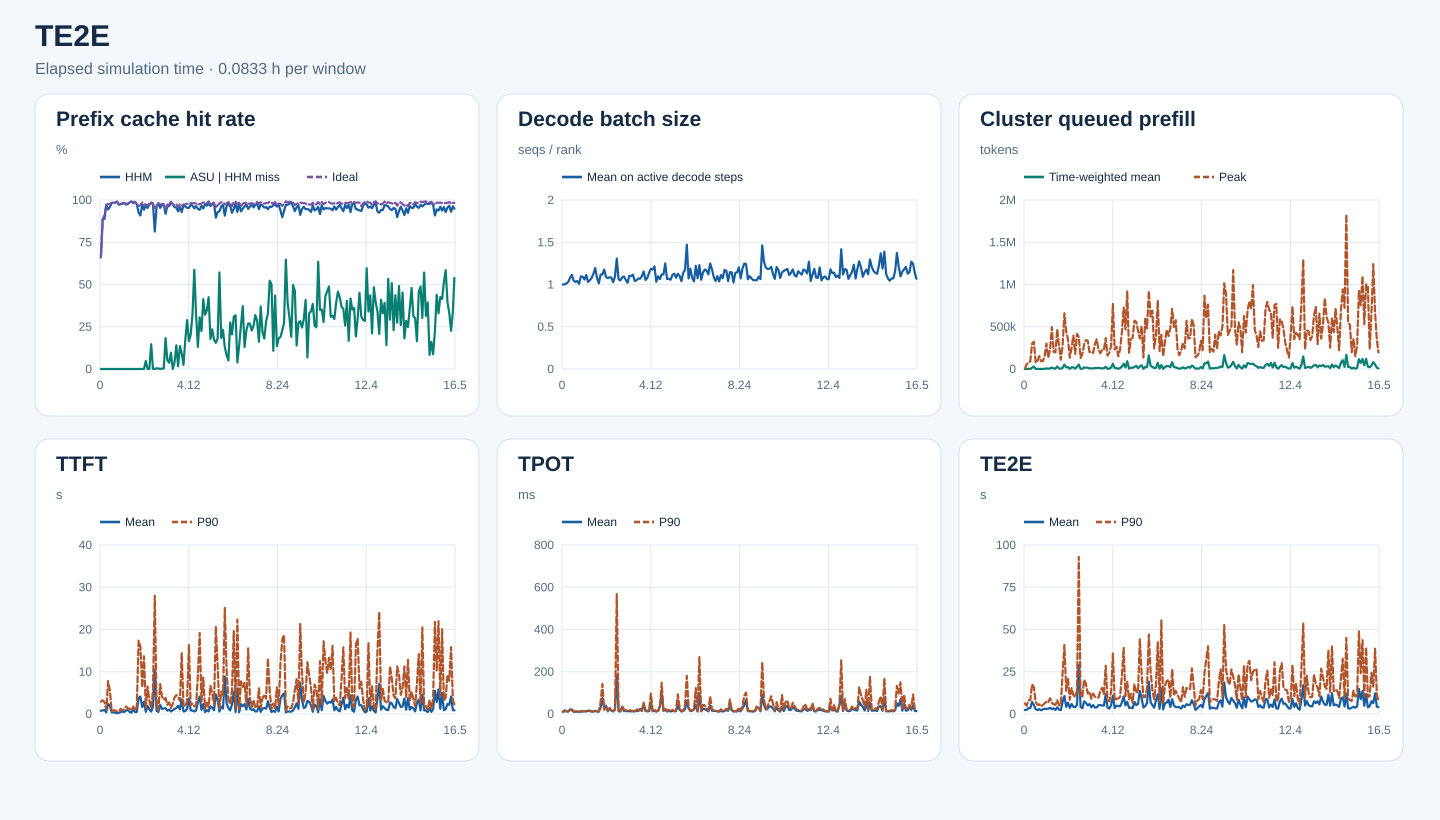

Source data for this figure (header and first rows):
start_s, end_s, requests, input_tokens, hhm_hit_tokens, asu_hit_tokens, ideal_hit_tokens, hhm_hit_rate, asu_hit_rate_on_hhm_miss, ideal_hit_rate, decode_rank_steps, decode_bs_mean, queued_prefill_tokens_mean, queued_prefill_tokens_peak, ttft_samples, ttft_mean_ms, ttft_p90_ms, tpot_samples, tpot_mean_ms, tpot_p90_ms, te2e_samples, te2e_mean_ms, te2e_p90_ms
0, 300, 17, 75088, 49536, 0, 49744, 0.6597, 0.0, 0.6625, 558, 1.0, 0.0, 0, 17, 751.5, 2929, 17, 10.41, 11.37, 17, 2335, 6293
300, 600, 88, 1038638, 920464, 0, 920528, 0.8862, 0.0, 0.8863, 2500, 1.002, 776.6, 58000, 88, 853.6, 3253, 88, 17.38, 12.64, 88, 2398, 4854
600, 900, 142, 1789284, 1589568, 0, 1632496, 0.8884, 0.0, 0.9124, 7794, 1.013, 2243, 69640, 142, 954.9, 2799, 142, 11.88, 13.9, 142, 3544, 8060
900, 1200, 164, 3612125, 3511264, 0, 3513008, 0.9721, 0.0, 0.9726, 10695, 1.031, 1467, 91888, 164, 382.4, 1009, 164, 11.52, 12.69, 164, 3481, 8179
1200, 1500, 166, 5661147, 5344080, 0, 5525008, 0.944, 0.0, 0.976, 13190, 1.08, 13707, 301484, 166, 2375, 7803, 166, 21.72, 16.66, 166, 7154, 17496
1500, 1800, 257, 8707863, 8349648, 0, 8500848, 0.9589, 0.0, 0.9762, 12355, 1.115, 29305, 323771, 257, 1932, 5597, 257, 17.81, 22.33, 257, 5288, 15800
1800, 2100, 137, 5075361, 4986848, 0, 4991920, 0.9826, 0.0, 0.9836, 8374, 1.045, 906.7, 76214, 137, 359.8, 659, 137, 10.94, 12.58, 137, 2892, 7117
2100, 2400, 148, 5273339, 5184768, 0, 5186320, 0.9832, 0.0, 0.9835, 6437, 1.03, 1643, 93050, 148, 371.6, 911.5, 148, 11.09, 12.42, 148, 2285, 5323
2400, 2700, 146, 5353318, 5271856, 0, 5275392, 0.9848, 0.0, 0.9854, 8270, 1.041, 723.5, 153094, 146, 317.9, 868.8, 146, 11.56, 13.36, 146, 2900, 5736
2700, 3000, 107, 4025082, 3985616, 0, 3985664, 0.9902, 0.0, 0.9902, 5043, 1.007, 114, 91622, 107, 193.7, 558.5, 107, 10.37, 11.22, 107, 2204, 4382
3000, 3300, 180, 3144684, 3058768, 0, 3060064, 0.9727, 0.0, 0.9731, 9242, 1.097, 298.4, 94095, 180, 279.4, 588, 180, 11.53, 13, 180, 2749, 5356
3300, 3600, 252, 6435523, 6277088, 0, 6285424, 0.9754, 0.0, 0.9767, 12854, 1.093, 3083, 154384, 252, 445.1, 1233, 252, 11.7, 13.69, 252, 3091, 6299
3600, 3900, 200, 6206673, 6065584, 0, 6099344, 0.9773, 0.0, 0.9827, 9545, 1.058, 6710, 301074, 200, 596, 855.5, 200, 13.63, 13.05, 200, 3053, 7261
3900, 4200, 200, 6761233, 6640896, 0, 6648320, 0.9822, 0.0, 0.9833, 10846, 1.112, 3465, 135383, 200, 463, 1092, 200, 11.66, 12.49, 200, 3107, 6708
4200, 4500, 229, 7695355, 7481472, 0, 7517824, 0.9722, 0.0, 0.9769, 12300, 1.03, 6929, 229374, 229, 868.2, 1757, 229, 16.14, 13.53, 229, 3662, 9343
4500, 4800, 217, 8165131, 7971088, 0, 7996592, 0.9762, 0.0, 0.9794, 8338, 1.051, 17451, 496257, 217, 901.9, 1367, 217, 13.62, 16.13, 217, 2908, 6688
4800, 5100, 241, 10973152, 10822416, 0, 10835856, 0.9863, 0.0, 0.9875, 13880, 1.077, 5512, 202231, 241, 481.4, 1258, 241, 11.24, 12.91, 241, 3349, 5725
5100, 5400, 308, 12154330, 12038544, 0, 12045616, 0.9905, 0.0, 0.9911, 13755, 1.125, 5159, 196720, 308, 324, 802.1, 308, 11.33, 13.36, 308, 2417, 5410
5400, 5700, 330, 13867870, 13612192, 0, 13688800, 0.9816, 0.0, 0.9871, 14168, 1.195, 29966, 471095, 330, 1116, 1768, 330, 14.82, 17.3, 330, 3985, 8113
5700, 6000, 240, 11495642, 11362448, 0, 11368224, 0.9884, 0.0, 0.9889, 10457, 1.078, 7123, 272710, 240, 456.6, 852.5, 240, 11.4, 12.83, 240, 2557, 5107
6000, 6300, 192, 6200248, 6049440, 0, 6052336, 0.9757, 0.0, 0.9761, 7910, 1.013, 3241, 109748, 192, 495.4, 1787, 192, 11.07, 12.23, 192, 2273, 5336
6300, 6600, 153, 5012838, 4636832, 0, 4836880, 0.925, 0.0, 0.9649, 5990, 1.117, 14813, 278585, 153, 3821, 17349, 153, 29.5, 56.88, 153, 7120, 24359
6600, 6900, 276, 9257126, 8410240, 0, 8973408, 0.9085, 0.0, 0.9694, 10452, 1.119, 52513, 660077, 276, 4129, 15919, 276, 75.35, 142.3, 276, 10665, 40900
6900, 7200, 187, 7469509, 7261824, 80, 7361040, 0.9722, 0.0003852, 0.9855, 7667, 1.177, 19549, 441989, 187, 1624, 6311, 187, 24.49, 19.78, 187, 4218, 13687
7200, 7500, 228, 6918464, 6521328, 160, 6722128, 0.9426, 0.0004029, 0.9716, 9996, 1.089, 23108, 348856, 228, 2904, 13660, 228, 39.64, 35.87, 228, 6736, 20923
7500, 7800, 222, 6262987, 6070752, 9152, 6104816, 0.9693, 0.04761, 0.9747, 13066, 1.075, 1324, 132964, 222, 505.4, 1389, 222, 12.68, 15.27, 222, 3610, 8414
7800, 8100, 299, 9261469, 8822928, 160, 8951680, 0.9526, 0.0003648, 0.9666, 16890, 1.087, 20593, 253346, 299, 1898, 6518, 299, 26.62, 28.84, 299, 5942, 15317
8100, 8400, 285, 10752206, 10465776, 144, 10529440, 0.9734, 0.0005027, 0.9793, 15666, 1.082, 19610, 395962, 285, 1090, 3109, 285, 15.62, 17.07, 285, 4269, 11237
8400, 8700, 167, 7875808, 7740272, 19856, 7762928, 0.9828, 0.1465, 0.9857, 12880, 1.027, 4866, 178478, 167, 564.4, 1359, 167, 12.16, 13.15, 167, 4009, 10003
8700, 9000, 254, 12875162, 12552368, 224, 12618048, 0.9749, 0.0006939, 0.98, 13211, 1.094, 26111, 416257, 254, 1710, 5568, 254, 19.81, 24.1, 254, 5376, 13855
9000, 9300, 147, 5380026, 4375232, 272, 5091696, 0.8132, 0.0002707, 0.9464, 6257, 1.307, 51360, 377230, 147, 10432, 28010, 147, 182.9, 567.8, 147, 28921, 92920
9300, 9600, 172, 5733678, 5510912, 976, 5528528, 0.9611, 0.004381, 0.9642, 11560, 1.062, 2423, 130543, 172, 782.1, 2326, 172, 13.35, 15.68, 172, 4194, 10552
9600, 9900, 169, 6726283, 6598688, 352, 6605056, 0.981, 0.002759, 0.982, 9776, 1.049, 2797, 174867, 169, 482.6, 894.5, 169, 11.56, 12.95, 169, 3406, 10347
9900, 10200, 200, 8756131, 8345312, 240, 8522480, 0.9531, 0.0005842, 0.9733, 14716, 1.083, 19335, 296385, 200, 2161, 7086, 200, 34.98, 35.4, 200, 7522, 20276
10200, 10500, 189, 9108648, 8847696, 608, 8891920, 0.9714, 0.00233, 0.9762, 17341, 1.095, 13982, 343396, 189, 1199, 4156, 189, 13.93, 22.02, 189, 6600, 17766
10500, 10800, 155, 7215805, 7015088, 592, 7036448, 0.9722, 0.002949, 0.9751, 10654, 1.056, 17284, 332227, 155, 1304, 3369, 155, 14.64, 15.97, 155, 5087, 12048
10800, 11100, 152, 3722099, 3419744, 55216, 3510128, 0.9188, 0.1826, 0.9431, 12897, 1.021, 5813, 200235, 152, 1391, 3791, 152, 12.68, 17.79, 152, 5905, 13227
11100, 11400, 255, 6937845, 6677328, 13632, 6751472, 0.9624, 0.05233, 0.9731, 14080, 1.103, 8714, 208635, 255, 790.7, 2143, 255, 13.64, 19.46, 255, 3928, 8994
11400, 11700, 183, 6646666, 6409056, 8832, 6467760, 0.9643, 0.03717, 0.9731, 13188, 1.1, 6536, 189558, 183, 1032, 2760, 183, 12.6, 16.3, 183, 5277, 12047
11700, 12000, 240, 14870170, 14680784, 18320, 14710720, 0.9873, 0.09673, 0.9893, 15000, 1.115, 12010, 297699, 240, 593.1, 1420, 240, 12.54, 14.79, 240, 3853, 10306
12000, 12300, 150, 6122646, 5966160, 0, 5976816, 0.9744, 0.0, 0.9762, 9240, 1.041, 9924, 350962, 150, 868.4, 2401, 150, 12.26, 13.58, 150, 3869, 9553
12300, 12600, 240, 7931701, 7595792, 12960, 7653952, 0.9576, 0.03858, 0.965, 15989, 1.049, 14873, 228090, 240, 1187, 3927, 240, 16.04, 25.28, 240, 5225, 9782
12600, 12900, 200, 6910460, 6599520, 43536, 6724096, 0.955, 0.14, 0.973, 14045, 1.07, 7991, 186109, 200, 1402, 4465, 200, 13.48, 17.04, 200, 5239, 13683
12900, 13200, 194, 4446110, 4147344, 5056, 4261440, 0.9328, 0.01692, 0.9585, 8975, 1.069, 9070, 226100, 194, 1952, 4071, 194, 24.49, 19.18, 194, 5111, 15526
13200, 13500, 250, 8357026, 8007296, 47440, 8152928, 0.9582, 0.1356, 0.9756, 16394, 1.1, 8545, 226404, 250, 1079, 3102, 250, 14.32, 16.21, 250, 4908, 11722
13500, 13800, 181, 6275589, 5829136, 41296, 6062512, 0.9289, 0.0925, 0.966, 17439, 1.154, 25656, 367041, 181, 3466, 14485, 181, 47.31, 53.53, 181, 11669, 28577
13800, 14100, 163, 4696150, 4545440, 3648, 4571872, 0.9679, 0.02421, 0.9735, 11799, 1.053, 1840, 157636, 163, 608.3, 1952, 163, 14.09, 17.6, 163, 3785, 8323
14100, 14400, 219, 6439367, 6192400, 42720, 6267616, 0.9616, 0.173, 0.9733, 10639, 1.078, 4026, 191165, 219, 672.7, 1797, 219, 12.62, 14.95, 219, 3189, 7383
14400, 14700, 277, 9530306, 9091072, 127136, 9319184, 0.9539, 0.2894, 0.9778, 17794, 1.139, 17554, 273967, 277, 1229, 3165, 277, 13.67, 16.97, 277, 5124, 13417
14700, 15000, 323, 14044083, 13386288, 108768, 13758704, 0.9532, 0.1654, 0.9797, 16013, 1.185, 61127, 769689, 323, 3655, 16377, 323, 51.17, 96.86, 323, 10873, 35796
15000, 15300, 231, 10297206, 10006624, 58816, 10101968, 0.9718, 0.2024, 0.981, 12632, 1.176, 11981, 232643, 231, 863, 2059, 231, 13.11, 14.79, 231, 3461, 7860
15300, 15600, 252, 11236662, 10861232, 121104, 11017696, 0.9666, 0.3226, 0.9805, 15604, 1.214, 11433, 264071, 252, 803.9, 2485, 252, 14.9, 22.73, 252, 4880, 9125
15600, 15900, 154, 6661410, 6334048, 192128, 6538288, 0.9509, 0.5869, 0.9815, 13947, 1.032, 2493, 149393, 154, 606.7, 1818, 154, 11.83, 13.08, 154, 4781, 9130
15900, 16200, 218, 7445654, 7176608, 86912, 7292112, 0.9639, 0.323, 0.9794, 15889, 1.097, 9941, 229920, 218, 806.9, 2015, 218, 14.23, 15.27, 218, 4515, 10174
16200, 16500, 193, 8003016, 7583440, 54864, 7763744, 0.9476, 0.1308, 0.9701, 8760, 1.065, 28961, 435330, 193, 2766, 9006, 193, 36.52, 31.05, 193, 6862, 22534
16500, 16800, 251, 10784070, 10152704, 193008, 10537376, 0.9415, 0.3057, 0.9771, 12066, 1.12, 62422, 726277, 251, 4145, 19207, 251, 94.11, 148, 251, 10474, 39091
16800, 17100, 281, 12333531, 11910976, 94896, 12067040, 0.9657, 0.2246, 0.9784, 19659, 1.119, 18559, 468178, 281, 988.6, 2978, 281, 14.66, 18.44, 281, 5157, 10520
17100, 17400, 312, 15528636, 14749760, 322208, 15288944, 0.9498, 0.4137, 0.9846, 19138, 1.25, 92569, 922021, 312, 2356, 8657, 312, 20.22, 27.63, 312, 7161, 19023
17400, 17700, 254, 10195530, 9947952, 79568, 10057424, 0.9757, 0.3214, 0.9865, 17426, 1.065, 5078, 192665, 254, 438.2, 1181, 254, 11.61, 13.8, 254, 3620, 8630
17700, 18000, 256, 10370180, 10020912, 120928, 10181568, 0.9663, 0.3462, 0.9818, 13037, 1.068, 15904, 349109, 256, 918.2, 2787, 256, 14.85, 20.13, 256, 3838, 11834
... 138 more rows
